Run: headless pygame with SDL's dummy video driver; simulated clock (each Clock.tick advances the game by its frame time, no real sleeping); random seed 0; keys injected as events and as key.get_pressed() state; no mouse input.
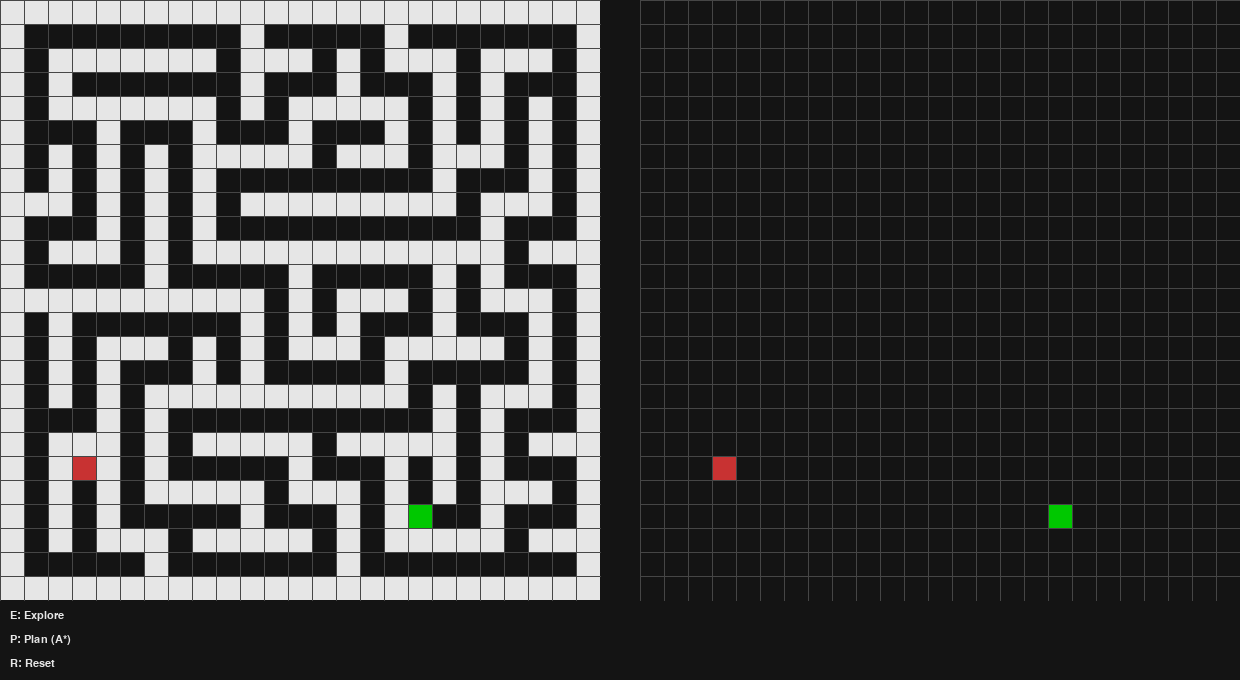
Frame 1 of 4 · flips 1–60 · no input
Frame 2 of 4 · flips 61–180 · tapped SPACE, RETURN · held RIGHT (→), D · screen unchanged from frame 1, image omitted
Frame 3 of 4 · flips 181–300 · held DOWN (↓), S · screen unchanged from frame 2, image omitted
Frame 4 of 4 · flips 301–420 · held LEFT (←), A, UP (↑), W · screen unchanged from frame 3, image omitted

The pygame program that drew these frames:

#importing libraries
import pygame, random, time 
from queue import PriorityQueue #to create a priority list according to costs

#setup
rows = 25
cell_size = 24
padding_bottom = 80
margin = 40
window_width = cell_size * rows * 2 + margin
window_height = cell_size * rows + padding_bottom
fps = 60

#colors
BLACK  = (20, 20, 20)
WHITE  = (230, 230, 230)
GRAY   = (70, 70, 70)
GREEN  = (0, 200, 0)
RED    = (200, 50, 50)
BLUE   = (50, 100, 255)
YELLOW = (255, 255, 0)

#setting up pygame display
pygame.init()
screen = pygame.display.set_mode((window_width, window_height))
pygame.display.set_caption("Maze Solver Simulation")
font = pygame.font.SysFont("Consolas", 16)

#creating the node class to depict each square on the grid
class Node:
    def __init__(self, row, col):
        self.row = row
        self.col = col
        self.color = BLACK
        self.neighbors = []
        self.is_wall = False
        self.is_robot = False

    def get_pos(self):
        return self.row, self.col

    def reset(self): #resets a node as non-wall square
        self.color = BLACK
        self.is_wall = False
        self.is_robot = False

    def make_start(self): #creating the start node
        self.color = GREEN

    def make_end(self): #end node
        self.color = RED

    def make_wall(self): #making wall by changing the color to white
        self.color = WHITE
        self.is_wall = True

    def make_path(self):  #final path chosen by the algorithm will show up in blue, excluding the starting and ending nodes
        if self.color not in (GREEN, RED):
            self.color = BLUE

    def make_visited(self):  #nodes that are explored but not final path excluding the start and end would be colored gray
        if self.color not in (GREEN, RED):
            self.color = GRAY

    def make_robot(self):  #declaring the node as robot at that position
        self.is_robot = True

    def draw(self, win, offset):  
        pygame.draw.rect(win, self.color, (self.col * cell_size + offset, self.row * cell_size, cell_size, cell_size))
        if self.is_robot: #drawing the robot as a circle
            pygame.draw.circle(win, YELLOW, (self.col * cell_size + offset + cell_size // 2, self.row * cell_size + cell_size // 2), cell_size // 3)

    def update_neighbors(self, grid):  #adding 4-directional neighbors to a list if they are not walls
        self.neighbors = []
        for dr, dc in [(-1,0), (1,0), (0,-1), (0,1)]:
            r, c = self.row + dr, self.col + dc
            if 0 <= r < rows and 0 <= c < rows and not grid[r][c].is_wall:
                self.neighbors.append(grid[r][c])

#creating the grid
def make_grid():  
    return [[Node(i, j) for j in range(rows)] for i in range(rows)]

def draw_grid(win, grid, offset): 
    for row in grid:
        for node in row:
            node.draw(win, offset) #drawing the cells
    for i in range(rows): #drawing the gridlines
        pygame.draw.line(win, GRAY, (offset, i * cell_size), (offset + rows * cell_size, i * cell_size))
        for j in range(rows):
            pygame.draw.line(win, GRAY, (offset + j * cell_size, 0), (offset + j * cell_size, rows * cell_size))

def draw_controls():  #function key at the bottom
    labels = ["E: Explore", "P: Plan (A*)", "R: Reset"]
    for i, text in enumerate(labels):
        surface = font.render(text, True, WHITE)
        screen.blit(surface, (10, rows * cell_size + 10 + 24 * i))

def draw_screen(full_grid, robot_grid):  #drawing two grids with labels and updating it everytime
    screen.fill(BLACK)
    draw_grid(screen, full_grid, 0)
    draw_grid(screen, robot_grid, rows * cell_size + margin)
    draw_controls()
    pygame.display.update()

def h(p1, p2):  #function to calculate the manhattan distance
    x1, y1 = p1
    x2, y2 = p2
    return abs(x1 - x2) + abs(y1 - y2)

def reconstruct_path(came_from, current, draw_fn):  #tracing path back from end point by unpacking the list, giving it the value of current node
    while current in came_from:
        current = came_from[current]
        current.make_path()
        draw_fn()
        time.sleep(0.01)

def a_star(draw_fn, grid, start, end):  #implementing A* 
    count = 0
    open_set = PriorityQueue()
    open_set.put((0, count, start))
    came_from = {}
    g_score = {node: float("inf") for row in grid for node in row} #setting values to infinity before calculating minimum cost
    f_score = {node: float("inf") for row in grid for node in row}
    g_score[start] = 0
    f_score[start] = h(start.get_pos(), end.get_pos())
    open_set_hash = {start} #same as open_set, just easy to iterate through

    while not open_set.empty():
        current = open_set.get()[2]
        open_set_hash.remove(current)

        if current == end:  #if end node reached, retracing the path
            reconstruct_path(came_from, end, draw_fn)
            end.make_end()
            start.make_start()
            return True

        for neighbor in current.neighbors: #checking costs when neighbors are used
            temp_g = g_score[current] + 1
            if temp_g < g_score[neighbor]:  #better path scenario-the one with the lower cost
                came_from[neighbor] = current
                g_score[neighbor] = temp_g
                f_score[neighbor] = temp_g + h(neighbor.get_pos(), end.get_pos())
                if neighbor not in open_set_hash:
                    count += 1
                    open_set.put((f_score[neighbor], count, neighbor)) #adding it to priority queue
                    open_set_hash.add(neighbor)
                    neighbor.make_visited() #marking neighbor as visited
        draw_fn()
    return False  

def explore_robot(full_grid, robot_grid, start, end):  #robot exploration- robot enters blind with no idea of the generated maze
    from queue import Queue
    q = Queue()
    q.put(start)
    visited = {start}
    came_from = {}

    while not q.empty():
        current = q.get()

        #clearing any previous robot nodes
        for row in robot_grid:
            for node in row:
                node.is_robot = False

        current.make_robot()

        if current == end:
            return came_from  #exploration complete

        for dr, dc in [(-1,0), (1,0), (0,-1), (0,1)]:
            r, c = current.row + dr, current.col + dc
            if 0 <= r < rows and 0 <= c < rows:
                neighbor = full_grid[r][c]
                if not neighbor.is_wall and robot_grid[r][c] not in visited:
                    visited.add(robot_grid[r][c])
                    q.put(robot_grid[r][c])
                    came_from[robot_grid[r][c]] = current
                elif neighbor.is_wall:
                    robot_grid[r][c].make_wall()  #mapping all the walls onto the robot grid
        draw_screen(full_grid, robot_grid)
        time.sleep(0.01)
    return came_from  

def generate_maze(grid):
    visited = [[False for _ in range(rows)] for _ in range(rows)]

    def is_valid(r, c):
        return 0 <= r < rows and 0 <= c < rows and not visited[r][c]

    def carve_path(r, c):
        visited[r][c] = True
        grid[r][c].reset() 

        #shuffling directions to randomize maze shape
        directions = [(0, 2), (0, -2), (2, 0), (-2, 0)]
        random.shuffle(directions)

        for dr, dc in directions:
            nr, nc = r + dr, c + dc
            if is_valid(nr, nc):
                wall_r, wall_c = r + dr // 2, c + dc // 2
                grid[wall_r][wall_c].reset()  
                carve_path(nr, nc)

    #initializing all nodes as walls first
    for i in range(rows):
        for j in range(rows):
            grid[i][j].make_wall()

    #starting from a random odd cell
    start_r = random.randrange(1, rows, 2)
    start_c = random.randrange(1, rows, 2)
    carve_path(start_r, start_c)

    #picking two random odd positions in the maze as start and end and then turning them into their respective nodes
    while True:
        sr, sc = random.randrange(1, rows, 2), random.randrange(1, rows, 2)
        er, ec = random.randrange(1, rows, 2), random.randrange(1, rows, 2)
        if (sr, sc) != (er, ec):
            break

    grid[sr][sc].make_start()
    grid[er][ec].make_end()

    return grid[sr][sc], grid[er][ec] 

def main():
    full_grid = make_grid()
    robot_grid = make_grid()

    start, end = generate_maze(full_grid)

    robot_grid[start.row][start.col].make_start() #copying the start and end nodes to the robot grid
    robot_grid[end.row][end.col].make_end()

    came_from_explore = {}
    run = True
    while run:
        draw_screen(full_grid, robot_grid) #drawing both screens
        for event in pygame.event.get():

            if event.type == pygame.QUIT:
                run = False

            if event.type == pygame.KEYDOWN:
                if event.key == pygame.K_e:  #exploring the maze when E is pressed
                    came_from_explore = explore_robot(full_grid, robot_grid, start, end)
                    for row in robot_grid:
                        for node in row:
                            node.update_neighbors(robot_grid)

                if event.key == pygame.K_p and came_from_explore:  #mapping out the shortest path when P is pressed
                    for row in robot_grid:
                        for node in row:
                            node.update_neighbors(robot_grid)
                    a_star(lambda: draw_screen(full_grid, robot_grid), robot_grid, robot_grid[start.row][start.col], robot_grid[end.row][end.col])

                if event.key == pygame.K_r:  #resetting the maze when R is pressed
                    main()
    pygame.quit()

main()
